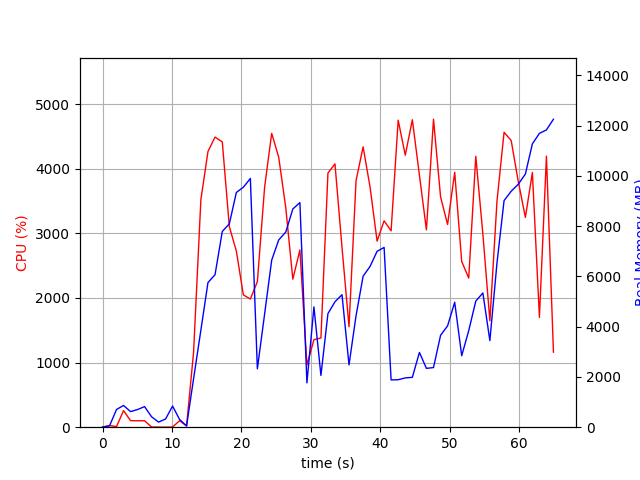

Data behind this chart, as committed beside it:
elapsed_time, nproc, cpu, mem_real, mem_virtual
3.790855407714844e-05, 1, 0.0, 8.68, 1873
1.007, 2, 25.8, 53.94, 162.4
2.015, 4, 9.9, 706.2, 2320
3.024, 4, 256.9, 864.1, 2590
4.032, 3, 101.1, 621.1, 2021
5.041, 3, 99.2, 702.5, 2021
6.049, 3, 100.2, 819.4, 2133
7.057, 4, 3.0, 415.6, 1871
8.065, 3, 2.0, 203, 1427
9.073, 3, 0.0, 325.7, 1552
10.08, 9, 3.0, 841.7, 3748
11.09, 3, 100.2, 308.9, 1533
12.1, 1, 18.8, 49.21, 646.1
13.11, 1, 1159, 1930, 9317
14.16, 1, 3521, 3862, 11197
15.18, 1, 4266, 5756, 16318
16.2, 1, 4490, 6069, 16462
17.24, 1, 4414, 7790, 16474
18.25, 1, 3102, 8093, 16530
19.26, 1, 2728, 9341, 16594
20.27, 1, 2048, 9550, 16594
21.28, 1, 1983, 9900, 16674
22.29, 1, 2253, 2325, 16674
23.33, 1, 3712, 4501, 16674
24.35, 1, 4547, 6646, 17605
25.36, 1, 4180, 7452, 17605
26.38, 1, 3397, 7766, 17605
27.4, 1, 2290, 8685, 17605
28.41, 1, 2743, 8938, 17605
29.42, 1, 962.7, 1765, 17605
30.43, 1, 1354, 4788, 22821
31.44, 1, 1381, 2061, 23845
32.45, 1, 3933, 4521, 24483
33.46, 1, 4074, 4992, 24767
34.47, 1, 2786, 5274, 24879
35.48, 1, 1554, 2480, 24879
36.49, 1, 3814, 4433, 24879
37.51, 1, 4338, 6009, 25153
38.52, 1, 3711, 6402, 25153
39.53, 1, 2880, 7001, 25153
40.54, 1, 3194, 7154, 25153
41.54, 1, 3038, 1882, 23105
42.56, 1, 4751, 1890, 23105
43.58, 1, 4210, 1962, 23105
44.6, 1, 4758, 1985, 23105
45.62, 1, 3900, 2975, 27201
46.63, 1, 3054, 2341, 28225
47.65, 1, 4766, 2373, 28225
48.67, 1, 3563, 3659, 31297
49.68, 1, 3137, 4032, 29249
50.7, 1, 3945, 4973, 29335
51.71, 1, 2565, 2846, 31383
52.72, 1, 2308, 3845, 29335
53.74, 1, 4193, 5018, 29419
54.76, 1, 2990, 5341, 29419
55.76, 1, 1647, 3447, 29419
56.79, 1, 3500, 6539, 29419
57.81, 1, 4564, 9019, 34539
58.83, 1, 4436, 9391, 34591
59.85, 1, 3804, 9669, 34591
... 5 more rows
